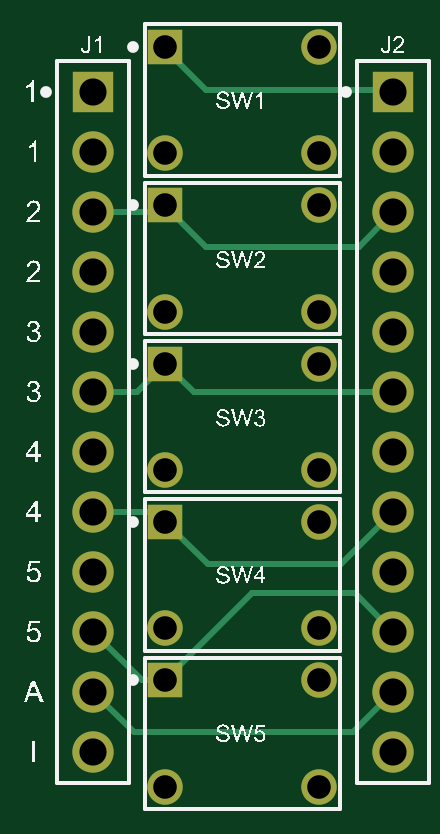
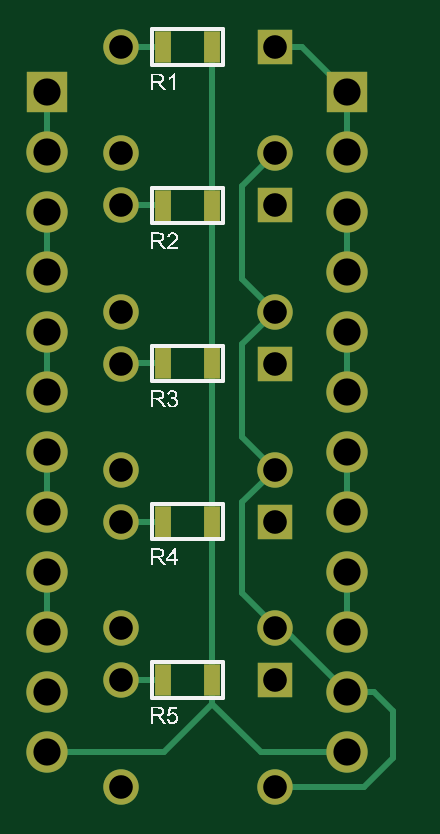
Circuit board: 8 layer files. Board 14.6 x 31.3 mm.
- bottom_copper: breadboard-buttons-1x5.gbl (2977 bytes)
- bottom_silk: breadboard-buttons-1x5.gbo (12627 bytes)
- paste: breadboard-buttons-1x5.gbp (554 bytes)
- bottom_mask: breadboard-buttons-1x5.gbs (1813 bytes)
- top_copper: breadboard-buttons-1x5.gtl (1975 bytes)
- top_silk: breadboard-buttons-1x5.gto (44187 bytes)
- top_mask: breadboard-buttons-1x5.gts (1246 bytes)
- drill: breadboard-buttons-1x5.xln (1064 bytes)

=== bottom_copper: breadboard-buttons-1x5.gbl ===
%FSLAX33Y33*%
%MOMM*%
%AMRect-W670710-H1320710-RO1.000*
21,1,0.67071,1.32071,0.,0.,180*%
%ADD10C,0.25*%
%ADD11Rect-W670710-H1320710-RO1.000*%
%ADD12R,1.5X1.5*%
%ADD13C,1.5*%
%ADD14R,1.75X1.75*%
%ADD15C,1.75*%
D10*
%LNbottom copper_traces*%
G01*
X6750Y14750D02*
X8125Y16125D01*
X2975Y1350D02*
X1750Y2575D01*
X3700Y28160D02*
X3700Y30750D01*
X3700Y23130D02*
X3700Y25670D01*
X3700Y7890D02*
X3700Y10430D01*
X11440Y2810D02*
X9400Y4850D01*
X16400Y28210D02*
X16400Y30750D01*
X3700Y5350D02*
X6500Y8150D01*
X11500Y25950D02*
X13400Y25950D01*
X6750Y1350D02*
X2975Y1350D01*
X11500Y32660D02*
X13249Y32660D01*
X6750Y8150D02*
X8125Y9525D01*
X11500Y19261D02*
X13250Y19261D01*
X5610Y32660D02*
X6650Y32660D01*
X8125Y9525D02*
X8125Y13375D01*
X1750Y2575D02*
X1750Y4550D01*
X11625Y5850D02*
X13075Y5850D01*
X1750Y4550D02*
X2550Y5350D01*
X8125Y26785D02*
X6750Y28160D01*
X16400Y2810D02*
X11440Y2810D01*
X3700Y2810D02*
X7360Y2810D01*
X8125Y22825D02*
X8125Y26785D01*
X7360Y2810D02*
X9400Y4850D01*
X3700Y12970D02*
X3700Y15510D01*
X11500Y12550D02*
X13239Y12550D01*
X16400Y18050D02*
X16400Y20590D01*
X8125Y20075D02*
X6750Y21450D01*
X16400Y12970D02*
X16400Y15510D01*
X2550Y5350D02*
X3700Y5350D01*
X3700Y30750D02*
X5610Y32660D01*
X8125Y16125D02*
X8125Y20075D01*
X6500Y8150D02*
X6750Y8150D01*
X9400Y4850D02*
X9400Y32660D01*
X16400Y23130D02*
X16400Y25670D01*
X3700Y18050D02*
X3700Y20590D01*
X6750Y21450D02*
X8125Y22825D01*
X8125Y13375D02*
X6750Y14750D01*
X16400Y7890D02*
X16400Y10430D01*
%LNbottom copper component 1fd03bca117f9aec*%
D11*
X11500Y32661D03*
X9400Y32661D03*
%LNbottom copper component b5b981657f2f8731*%
D12*
X6750Y12550D03*
D13*
X6750Y8050D03*
X13250Y8050D03*
X13250Y12550D03*
%LNbottom copper component fb49618feed99df2*%
D12*
X6750Y32660D03*
D13*
X6750Y28160D03*
X13250Y28160D03*
X13250Y32660D03*
%LNbottom copper component 37417e4259248a20*%
D14*
X16400Y30750D03*
D15*
X16400Y28210D03*
X16400Y25670D03*
X16400Y23130D03*
X16400Y20590D03*
X16400Y18050D03*
X16400Y15510D03*
X16400Y12970D03*
X16400Y10430D03*
X16400Y7890D03*
X16400Y5350D03*
X16400Y2810D03*
%LNbottom copper component 48f42d382d4c7276*%
D11*
X11500Y5861D03*
X9400Y5861D03*
%LNbottom copper component e1d5e43d5734db6b*%
D14*
X3700Y30750D03*
D15*
X3700Y28210D03*
X3700Y25670D03*
X3700Y23130D03*
X3700Y20590D03*
X3700Y18050D03*
X3700Y15510D03*
X3700Y12970D03*
X3700Y10430D03*
X3700Y7890D03*
X3700Y5350D03*
X3700Y2810D03*
%LNbottom copper component 145f1bd0c0621054*%
D11*
X11500Y25936D03*
X9400Y25936D03*
%LNbottom copper component 5d6e294dc6e30267*%
X11500Y12561D03*
X9400Y12561D03*
%LNbottom copper component 144fe9a21d20c8f6*%
D12*
X6750Y19250D03*
D13*
X6750Y14750D03*
X13250Y14750D03*
X13250Y19250D03*
%LNbottom copper component 23d714dbf6837599*%
D11*
X11500Y19261D03*
X9400Y19261D03*
%LNbottom copper component 71733dfa736b678a*%
D12*
X6750Y5850D03*
D13*
X6750Y1350D03*
X13250Y1350D03*
X13250Y5850D03*
%LNbottom copper component 6d5c9a98175d7d20*%
D12*
X6750Y25950D03*
D13*
X6750Y21450D03*
X13250Y21450D03*
X13250Y25950D03*
M02*
=== bottom_silk: breadboard-buttons-1x5.gbo (12627 bytes, source omitted) ===
=== paste: breadboard-buttons-1x5.gbp ===
%FSLAX33Y33*%
%MOMM*%
%AMRect-W670710-H1320710-RO1.000*
21,1,0.67071,1.32071,0.,0.,180*%
%ADD10Rect-W670710-H1320710-RO1.000*%
D10*
%LNbottom paste_traces*%
%LNbottom paste component 1fd03bca117f9aec*%
G01*
X11500Y32661D03*
X9400Y32661D03*
%LNbottom paste component 48f42d382d4c7276*%
X11500Y5861D03*
X9400Y5861D03*
%LNbottom paste component 145f1bd0c0621054*%
X11500Y25936D03*
X9400Y25936D03*
%LNbottom paste component 5d6e294dc6e30267*%
X11500Y12561D03*
X9400Y12561D03*
%LNbottom paste component 23d714dbf6837599*%
X11500Y19261D03*
X9400Y19261D03*
M02*
=== bottom_mask: breadboard-buttons-1x5.gbs ===
%FSLAX33Y33*%
%MOMM*%
%AMRect-W670710-H1320710-RO1.000*
21,1,0.67071,1.32071,0.,0.,180*%
%ADD10Rect-W670710-H1320710-RO1.000*%
%ADD11R,1.5X1.5*%
%ADD12C,1.5*%
%ADD13R,1.75X1.75*%
%ADD14C,1.75*%
D10*
%LNbottom solder mask_traces*%
%LNbottom solder mask component 1fd03bca117f9aec*%
G01*
X11500Y32661D03*
X9400Y32661D03*
%LNbottom solder mask component b5b981657f2f8731*%
D11*
X6750Y12550D03*
D12*
X6750Y8050D03*
X13250Y8050D03*
X13250Y12550D03*
%LNbottom solder mask component fb49618feed99df2*%
D11*
X6750Y32660D03*
D12*
X6750Y28160D03*
X13250Y28160D03*
X13250Y32660D03*
%LNbottom solder mask component 37417e4259248a20*%
D13*
X16400Y30750D03*
D14*
X16400Y28210D03*
X16400Y25670D03*
X16400Y23130D03*
X16400Y20590D03*
X16400Y18050D03*
X16400Y15510D03*
X16400Y12970D03*
X16400Y10430D03*
X16400Y7890D03*
X16400Y5350D03*
X16400Y2810D03*
%LNbottom solder mask component 48f42d382d4c7276*%
D10*
X11500Y5861D03*
X9400Y5861D03*
%LNbottom solder mask component e1d5e43d5734db6b*%
D13*
X3700Y30750D03*
D14*
X3700Y28210D03*
X3700Y25670D03*
X3700Y23130D03*
X3700Y20590D03*
X3700Y18050D03*
X3700Y15510D03*
X3700Y12970D03*
X3700Y10430D03*
X3700Y7890D03*
X3700Y5350D03*
X3700Y2810D03*
%LNbottom solder mask component 145f1bd0c0621054*%
D10*
X11500Y25936D03*
X9400Y25936D03*
%LNbottom solder mask component 5d6e294dc6e30267*%
X11500Y12561D03*
X9400Y12561D03*
%LNbottom solder mask component 144fe9a21d20c8f6*%
D11*
X6750Y19250D03*
D12*
X6750Y14750D03*
X13250Y14750D03*
X13250Y19250D03*
%LNbottom solder mask component 23d714dbf6837599*%
D10*
X11500Y19261D03*
X9400Y19261D03*
%LNbottom solder mask component 71733dfa736b678a*%
D11*
X6750Y5850D03*
D12*
X6750Y1350D03*
X13250Y1350D03*
X13250Y5850D03*
%LNbottom solder mask component 6d5c9a98175d7d20*%
D11*
X6750Y25950D03*
D12*
X6750Y21450D03*
X13250Y21450D03*
X13250Y25950D03*
M02*
=== top_copper: breadboard-buttons-1x5.gtl ===
%FSLAX33Y33*%
%MOMM*%
%ADD10C,0.25*%
%ADD11R,1.5X1.5*%
%ADD12C,1.5*%
%ADD13R,1.75X1.75*%
%ADD14C,1.75*%
D10*
%LNtop copper_traces*%
G01*
X5400Y3650D02*
X14700Y3650D01*
X8561Y10750D02*
X14180Y10750D01*
X3700Y25670D02*
X6484Y25670D01*
X6750Y25936D02*
X8486Y24200D01*
X6650Y32660D02*
X8460Y30850D01*
X16300Y30850*
X8486Y24200D02*
X14930Y24200D01*
X6750Y19250D02*
X7950Y18050D01*
X3700Y18050D02*
X5550Y18050D01*
X14180Y10750D02*
X16400Y12970D01*
X6750Y5850D02*
X10425Y9525D01*
X16400Y5350D02*
X14700Y3650D01*
X6750Y12561D02*
X8561Y10750D01*
X5550Y18050D02*
X6750Y19250D01*
X3700Y12970D02*
X6330Y12970D01*
X6484Y25670D02*
X6750Y25936D01*
X5400Y3650D02*
X3700Y5350D01*
X7950Y18050D02*
X16400Y18050D01*
X5740Y5850D02*
X6750Y5850D01*
X10425Y9525D02*
X14765Y9525D01*
X3700Y7890D02*
X5740Y5850D01*
X6330Y12970D02*
X6750Y12550D01*
X14930Y24200D02*
X16400Y25670D01*
X14765Y9525D02*
X16400Y7890D01*
%LNtop copper component b5b981657f2f8731*%
D11*
X6750Y12550D03*
D12*
X6750Y8050D03*
X13250Y8050D03*
X13250Y12550D03*
%LNtop copper component fb49618feed99df2*%
D11*
X6750Y32660D03*
D12*
X6750Y28160D03*
X13250Y28160D03*
X13250Y32660D03*
%LNtop copper component 37417e4259248a20*%
D13*
X16400Y30750D03*
D14*
X16400Y28210D03*
X16400Y25670D03*
X16400Y23130D03*
X16400Y20590D03*
X16400Y18050D03*
X16400Y15510D03*
X16400Y12970D03*
X16400Y10430D03*
X16400Y7890D03*
X16400Y5350D03*
X16400Y2810D03*
%LNtop copper component e1d5e43d5734db6b*%
D13*
X3700Y30750D03*
D14*
X3700Y28210D03*
X3700Y25670D03*
X3700Y23130D03*
X3700Y20590D03*
X3700Y18050D03*
X3700Y15510D03*
X3700Y12970D03*
X3700Y10430D03*
X3700Y7890D03*
X3700Y5350D03*
X3700Y2810D03*
%LNtop copper component 144fe9a21d20c8f6*%
D11*
X6750Y19250D03*
D12*
X6750Y14750D03*
X13250Y14750D03*
X13250Y19250D03*
%LNtop copper component 71733dfa736b678a*%
D11*
X6750Y5850D03*
D12*
X6750Y1350D03*
X13250Y1350D03*
X13250Y5850D03*
%LNtop copper component 6d5c9a98175d7d20*%
D11*
X6750Y25950D03*
D12*
X6750Y21450D03*
X13250Y21450D03*
X13250Y25950D03*
M02*
=== top_silk: breadboard-buttons-1x5.gto (44187 bytes, source omitted) ===
=== top_mask: breadboard-buttons-1x5.gts ===
%FSLAX33Y33*%
%MOMM*%
%ADD10R,1.5X1.5*%
%ADD11C,1.5*%
%ADD12R,1.75X1.75*%
%ADD13C,1.75*%
D10*
%LNtop solder mask_traces*%
%LNtop solder mask component b5b981657f2f8731*%
G01*
X6750Y12550D03*
D11*
X6750Y8050D03*
X13250Y8050D03*
X13250Y12550D03*
%LNtop solder mask component fb49618feed99df2*%
D10*
X6750Y32660D03*
D11*
X6750Y28160D03*
X13250Y28160D03*
X13250Y32660D03*
%LNtop solder mask component 37417e4259248a20*%
D12*
X16400Y30750D03*
D13*
X16400Y28210D03*
X16400Y25670D03*
X16400Y23130D03*
X16400Y20590D03*
X16400Y18050D03*
X16400Y15510D03*
X16400Y12970D03*
X16400Y10430D03*
X16400Y7890D03*
X16400Y5350D03*
X16400Y2810D03*
%LNtop solder mask component e1d5e43d5734db6b*%
D12*
X3700Y30750D03*
D13*
X3700Y28210D03*
X3700Y25670D03*
X3700Y23130D03*
X3700Y20590D03*
X3700Y18050D03*
X3700Y15510D03*
X3700Y12970D03*
X3700Y10430D03*
X3700Y7890D03*
X3700Y5350D03*
X3700Y2810D03*
%LNtop solder mask component 144fe9a21d20c8f6*%
D10*
X6750Y19250D03*
D11*
X6750Y14750D03*
X13250Y14750D03*
X13250Y19250D03*
%LNtop solder mask component 71733dfa736b678a*%
D10*
X6750Y5850D03*
D11*
X6750Y1350D03*
X13250Y1350D03*
X13250Y5850D03*
%LNtop solder mask component 6d5c9a98175d7d20*%
D10*
X6750Y25950D03*
D11*
X6750Y21450D03*
X13250Y21450D03*
X13250Y25950D03*
M02*
=== drill: breadboard-buttons-1x5.xln ===
%FSLAX33Y33*%
%MOMM*%
%ADD10C,1.*%
%ADD11C,1.15*%
D10*
%LNhole_traces*%
%LNhole component b5b981657f2f8731*%
G01*
X6750Y12550D03*
X6750Y8050D03*
X13250Y8050D03*
X13250Y12550D03*
%LNhole component fb49618feed99df2*%
X6750Y32660D03*
X6750Y28160D03*
X13250Y28160D03*
X13250Y32660D03*
%LNhole component 37417e4259248a20*%
D11*
X16400Y30750D03*
X16400Y28210D03*
X16400Y25670D03*
X16400Y23130D03*
X16400Y20590D03*
X16400Y18050D03*
X16400Y15510D03*
X16400Y12970D03*
X16400Y10430D03*
X16400Y7890D03*
X16400Y5350D03*
X16400Y2810D03*
%LNhole component e1d5e43d5734db6b*%
X3700Y30750D03*
X3700Y28210D03*
X3700Y25670D03*
X3700Y23130D03*
X3700Y20590D03*
X3700Y18050D03*
X3700Y15510D03*
X3700Y12970D03*
X3700Y10430D03*
X3700Y7890D03*
X3700Y5350D03*
X3700Y2810D03*
%LNhole component 144fe9a21d20c8f6*%
D10*
X6750Y19250D03*
X6750Y14750D03*
X13250Y14750D03*
X13250Y19250D03*
%LNhole component 71733dfa736b678a*%
X6750Y5850D03*
X6750Y1350D03*
X13250Y1350D03*
X13250Y5850D03*
%LNhole component 6d5c9a98175d7d20*%
X6750Y25950D03*
X6750Y21450D03*
X13250Y21450D03*
X13250Y25950D03*
M02*
